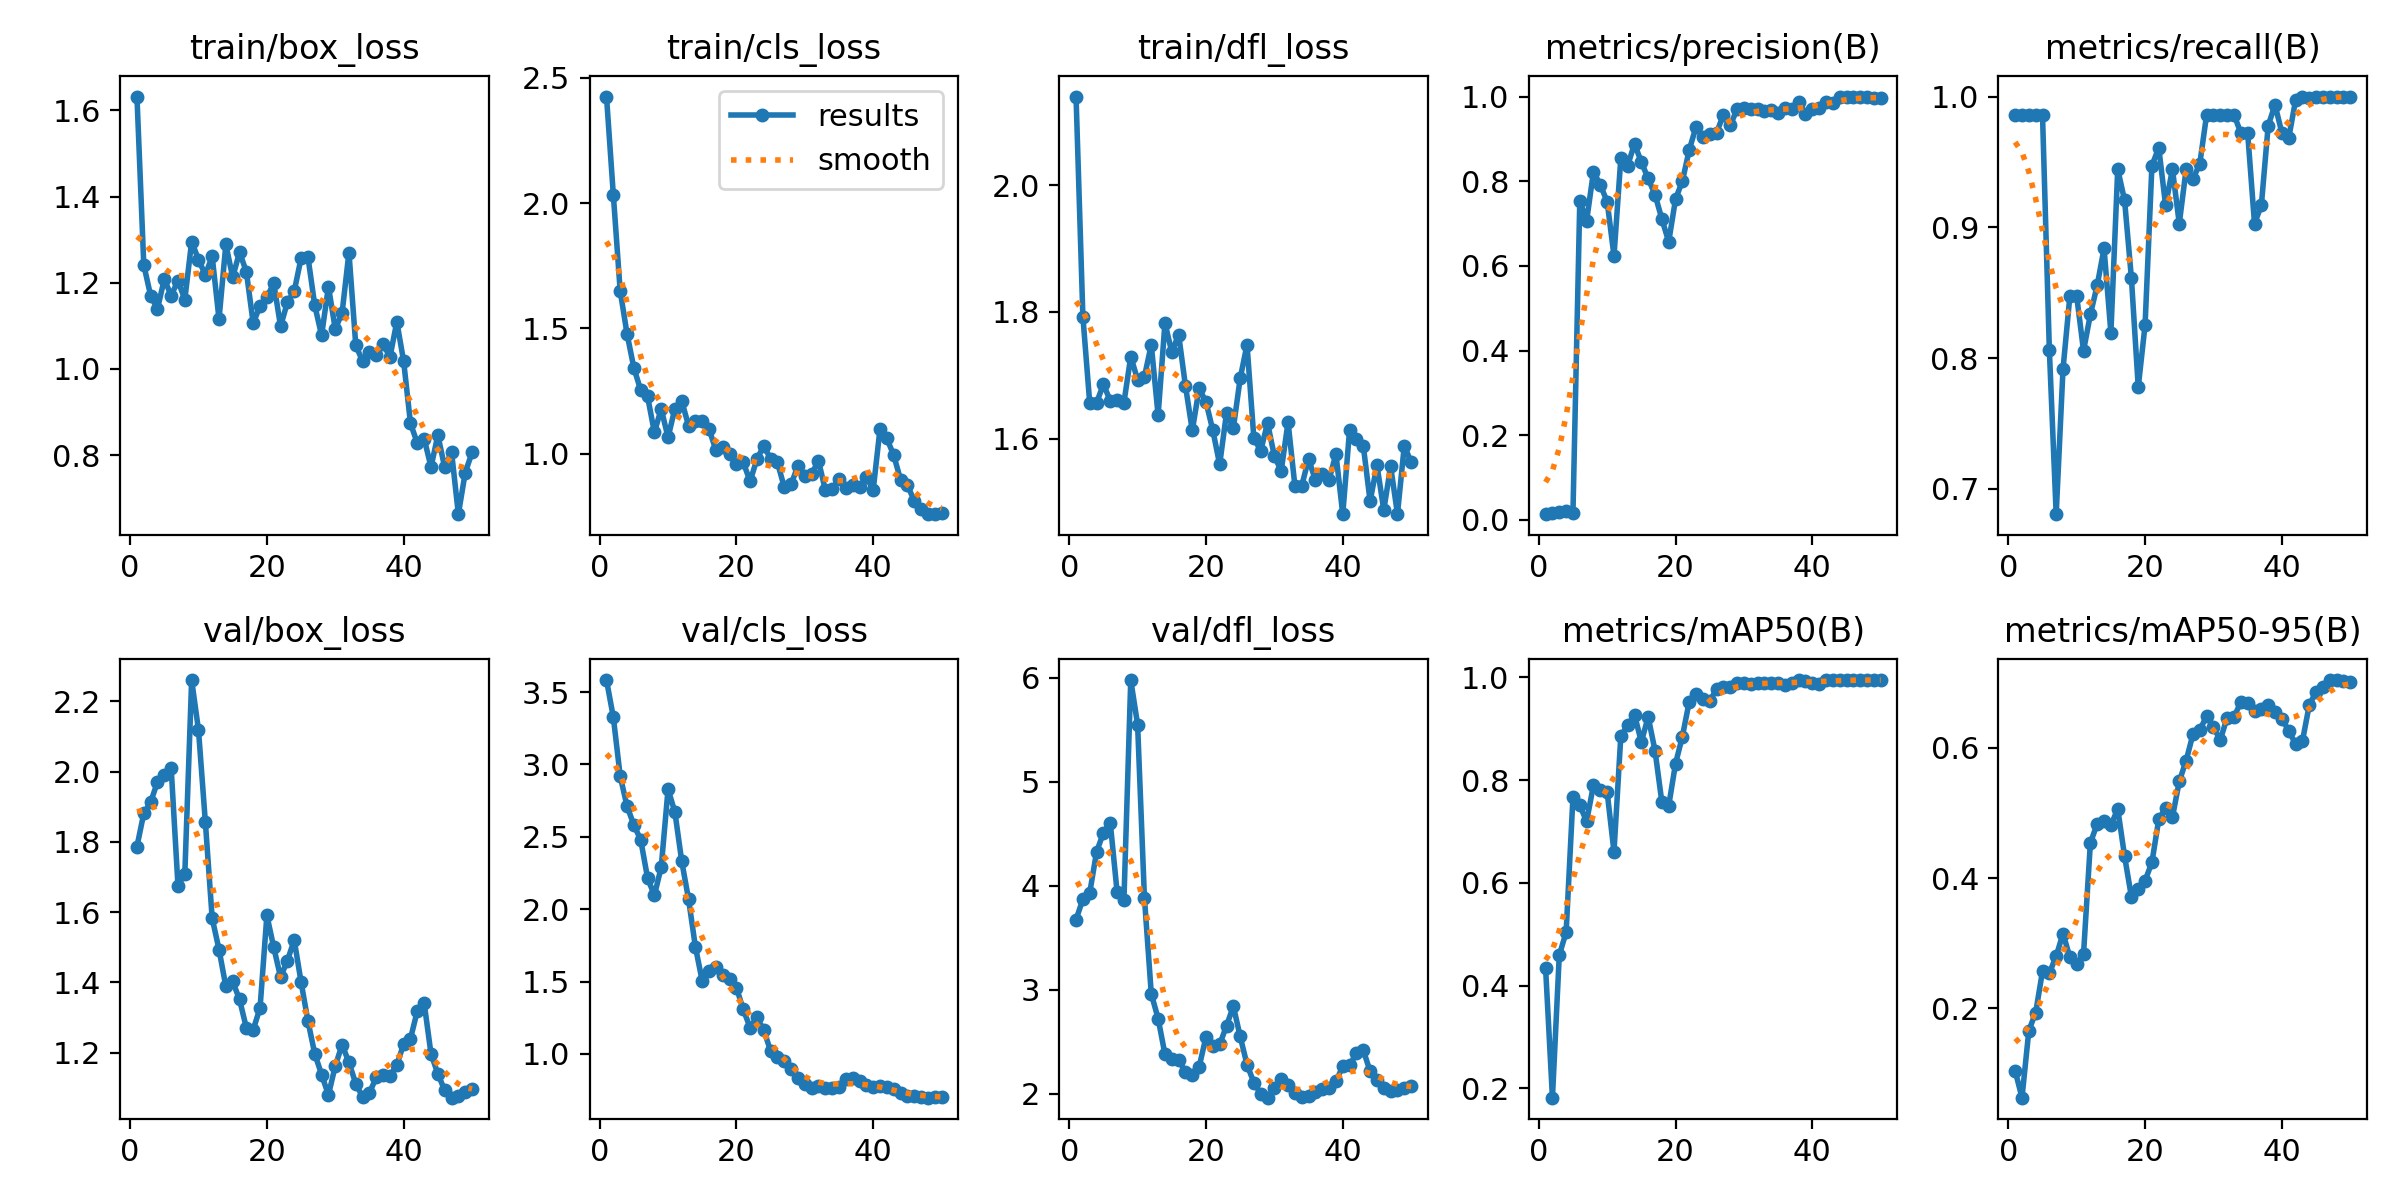

Data behind this chart, as committed beside it:
epoch, train/box_loss, train/cls_loss, train/dfl_loss, metrics/precision(B), metrics/recall(B), metrics/mAP50(B), metrics/mAP50-95(B), val/box_loss, val/cls_loss, val/dfl_loss, lr/pg0, lr/pg1, lr/pg2
1, 1.632, 2.425, 2.139, 0.01359, 0.9861, 0.4334, 0.1045, 1.787, 3.583, 3.674, 0.09604, 4e-05, 4e-05
2, 1.241, 2.032, 1.793, 0.01568, 0.9861, 0.1815, 0.06327, 1.881, 3.325, 3.871, 0.09109, 8.8218e-05, 8.8218e-05
3, 1.17, 1.65, 1.656, 0.01914, 0.9861, 0.4592, 0.1659, 1.913, 2.92, 3.93, 0.08613, 0.0001345, 0.0001345
4, 1.139, 1.479, 1.657, 0.02114, 0.9861, 0.5037, 0.1938, 1.97, 2.712, 4.325, 0.08118, 0.0001787, 0.0001787
5, 1.208, 1.343, 1.686, 0.01741, 0.9861, 0.7666, 0.257, 1.992, 2.582, 4.508, 0.07622, 0.000221, 0.000221
6, 1.17, 1.253, 1.66, 0.7534, 0.8065, 0.7506, 0.2542, 2.011, 2.479, 4.607, 0.07126, 0.0002613, 0.0002613
7, 1.204, 1.229, 1.662, 0.7066, 0.6806, 0.7198, 0.2802, 1.675, 2.217, 3.941, 0.0663, 0.0002996, 0.0002996
8, 1.161, 1.085, 1.657, 0.8226, 0.7917, 0.7904, 0.3149, 1.709, 2.095, 3.858, 0.06134, 0.000336, 0.000336
9, 1.295, 1.179, 1.73, 0.7912, 0.8472, 0.7802, 0.2786, 2.26, 2.29, 5.979, 0.05637, 0.0003703, 0.0003703
10, 1.254, 1.065, 1.693, 0.752, 0.8472, 0.7767, 0.2675, 2.118, 2.828, 5.551, 0.0514, 0.0004027, 0.0004027
11, 1.218, 1.18, 1.698, 0.6236, 0.8056, 0.6607, 0.2838, 1.857, 2.671, 3.881, 0.04643, 0.0004331, 0.0004331
12, 1.261, 1.211, 1.748, 0.8541, 0.8333, 0.8859, 0.4538, 1.583, 2.331, 2.96, 0.04146, 0.0004615, 0.0004615
13, 1.116, 1.111, 1.637, 0.837, 0.8557, 0.9069, 0.4832, 1.494, 2.069, 2.722, 0.03649, 0.0004879, 0.0004879
14, 1.289, 1.13, 1.783, 0.8883, 0.8839, 0.9272, 0.4881, 1.389, 1.74, 2.378, 0.03151, 0.0005124, 0.0005124
15, 1.212, 1.131, 1.737, 0.8451, 0.8194, 0.8745, 0.4808, 1.403, 1.503, 2.333, 0.02653, 0.0005349, 0.0005349
16, 1.271, 1.098, 1.764, 0.8065, 0.9444, 0.9232, 0.506, 1.352, 1.57, 2.321, 0.02156, 0.0005554, 0.0005554
17, 1.225, 1.014, 1.683, 0.7682, 0.9206, 0.8574, 0.4336, 1.271, 1.599, 2.209, 0.01657, 0.0005739, 0.0005739
18, 1.106, 1.028, 1.613, 0.711, 0.8611, 0.7573, 0.371, 1.266, 1.542, 2.175, 0.01159, 0.0005904, 0.0005904
19, 1.146, 0.9977, 1.68, 0.6567, 0.7778, 0.75, 0.3835, 1.328, 1.519, 2.257, 0.006605, 0.000605, 0.000605
20, 1.166, 0.9595, 1.658, 0.7577, 0.8253, 0.8323, 0.3959, 1.591, 1.457, 2.544, 0.001618, 0.0006176, 0.0006176
21, 1.199, 0.9651, 1.614, 0.8004, 0.9472, 0.8849, 0.4242, 1.5, 1.307, 2.457, 0.000604, 0.000604, 0.000604
22, 1.099, 0.89, 1.56, 0.8737, 0.9609, 0.9527, 0.4898, 1.415, 1.181, 2.473, 0.000604, 0.000604, 0.000604
23, 1.155, 0.9788, 1.641, 0.9286, 0.9167, 0.9687, 0.5077, 1.462, 1.252, 2.65, 0.0005842, 0.0005842, 0.0005842
24, 1.18, 1.031, 1.617, 0.9055, 0.9444, 0.9586, 0.4934, 1.521, 1.163, 2.84, 0.0005644, 0.0005644, 0.0005644
25, 1.257, 0.9795, 1.695, 0.9106, 0.9028, 0.9544, 0.5482, 1.401, 1.02, 2.549, 0.0005446, 0.0005446, 0.0005446
26, 1.26, 0.965, 1.748, 0.914, 0.9444, 0.977, 0.5799, 1.291, 0.9817, 2.278, 0.0005248, 0.0005248, 0.0005248
27, 1.147, 0.8655, 1.601, 0.9574, 0.9369, 0.982, 0.6204, 1.197, 0.9487, 2.106, 0.000505, 0.000505, 0.000505
28, 1.078, 0.8781, 1.581, 0.9318, 0.9487, 0.9818, 0.627, 1.138, 0.8974, 1.998, 0.0004852, 0.0004852, 0.0004852
29, 1.191, 0.9522, 1.625, 0.9701, 0.9861, 0.9896, 0.6483, 1.08, 0.8325, 1.96, 0.0004654, 0.0004654, 0.0004654
30, 1.092, 0.9115, 1.573, 0.9724, 0.9861, 0.9893, 0.6308, 1.163, 0.7913, 2.057, 0.0004456, 0.0004456, 0.0004456
31, 1.13, 0.9201, 1.55, 0.9712, 0.9861, 0.9877, 0.6119, 1.223, 0.7655, 2.141, 0.0004258, 0.0004258, 0.0004258
32, 1.27, 0.9713, 1.627, 0.9707, 0.9861, 0.9888, 0.646, 1.173, 0.7763, 2.081, 0.000406, 0.000406, 0.000406
33, 1.055, 0.8549, 1.526, 0.9669, 0.9861, 0.9883, 0.6469, 1.112, 0.767, 2.006, 0.0003862, 0.0003862, 0.0003862
34, 1.018, 0.8595, 1.526, 0.969, 0.9722, 0.99, 0.6696, 1.074, 0.7613, 1.963, 0.0003664, 0.0003664, 0.0003664
35, 1.04, 0.8984, 1.568, 0.9613, 0.9722, 0.9901, 0.6678, 1.087, 0.7741, 1.975, 0.0003466, 0.0003466, 0.0003466
36, 1.032, 0.8634, 1.535, 0.9719, 0.9028, 0.9855, 0.6558, 1.13, 0.8295, 2.015, 0.0003268, 0.0003268, 0.0003268
37, 1.057, 0.8749, 1.545, 0.9706, 0.9167, 0.9896, 0.6585, 1.138, 0.8303, 2.041, 0.000307, 0.000307, 0.000307
38, 1.028, 0.8664, 1.536, 0.986, 0.9777, 0.9946, 0.6658, 1.134, 0.8161, 2.056, 0.0002872, 0.0002872, 0.0002872
39, 1.109, 0.9069, 1.577, 0.9598, 0.9937, 0.9925, 0.6552, 1.166, 0.7884, 2.117, 0.0002674, 0.0002674, 0.0002674
40, 1.018, 0.856, 1.482, 0.9698, 0.9722, 0.9892, 0.6444, 1.225, 0.7717, 2.261, 0.0002476, 0.0002476, 0.0002476
41, 0.8737, 1.1, 1.615, 0.9721, 0.9681, 0.9873, 0.6258, 1.24, 0.778, 2.273, 0.0002278, 0.0002278, 0.0002278
42, 0.8276, 1.061, 1.601, 0.9863, 0.997, 0.9949, 0.6057, 1.319, 0.7725, 2.385, 0.000208, 0.000208, 0.000208
43, 0.838, 0.9936, 1.589, 0.9852, 1, 0.9949, 0.6095, 1.341, 0.7586, 2.417, 0.0001882, 0.0001882, 0.0001882
44, 0.7724, 0.8963, 1.502, 1, 0.9987, 0.995, 0.6648, 1.197, 0.7272, 2.214, 0.0001684, 0.0001684, 0.0001684
45, 0.8466, 0.8745, 1.559, 0.9986, 1, 0.995, 0.6856, 1.14, 0.7125, 2.134, 0.0001486, 0.0001486, 0.0001486
46, 0.7715, 0.8125, 1.488, 0.9984, 1, 0.995, 0.6923, 1.093, 0.7071, 2.057, 0.0001288, 0.0001288, 0.0001288
47, 0.8078, 0.7793, 1.557, 0.9984, 1, 0.995, 0.7035, 1.072, 0.7033, 2.023, 0.000109, 0.000109, 0.000109
48, 0.663, 0.7587, 1.482, 0.9979, 1, 0.995, 0.7035, 1.077, 0.6975, 2.034, 8.92e-05, 8.92e-05, 8.92e-05
49, 0.7592, 0.7608, 1.59, 0.9968, 1, 0.995, 0.7027, 1.088, 0.7014, 2.054, 6.94e-05, 6.94e-05, 6.94e-05
50, 0.8062, 0.7626, 1.563, 0.9969, 1, 0.995, 0.7005, 1.098, 0.7005, 2.077, 4.96e-05, 4.96e-05, 4.96e-05
